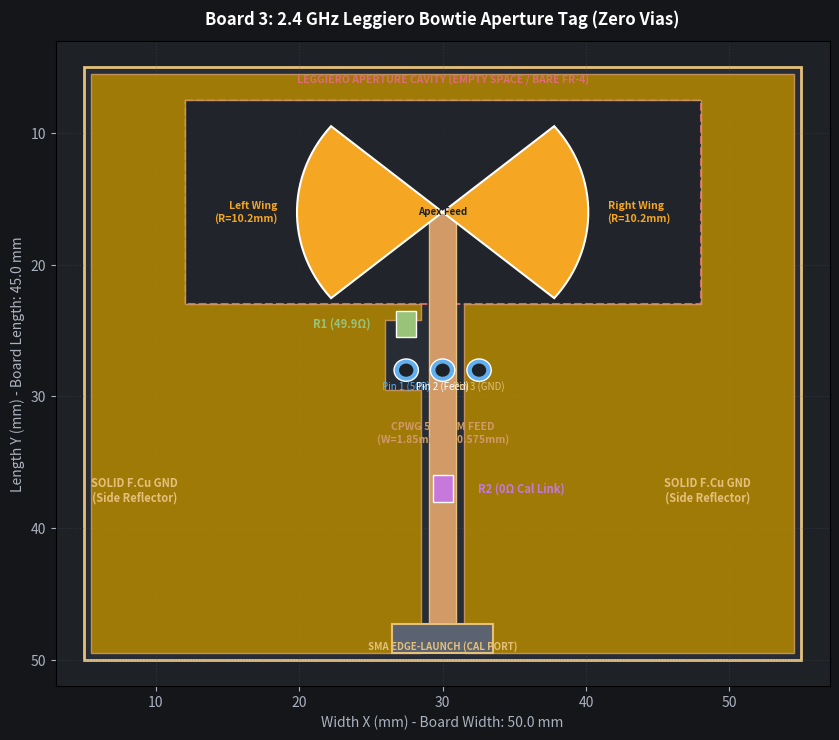

Here is the Python script that generated this plot:
"""Generates high-resolution PNG render of Board 3 (2.4 GHz Leggiero Bowtie Tag)."""

import matplotlib.pyplot as plt
import matplotlib.patches as patches
import numpy as np

def render_board3():
    fig, ax = plt.subplots(figsize=(8.5, 7.5), dpi=150)
    ax.set_facecolor('#1e2227')
    fig.patch.set_facecolor('#141619')

    # Board outline (50.0 x 45.0 mm, X in [5, 55], Y in [5, 50])
    board = patches.Rectangle((5, 5), 50, 45, linewidth=2, edgecolor='#e5c07b', facecolor='#282c34', zorder=1)
    ax.add_patch(board)

    # Leggiero Ground Cavity Keepout (Bare FR-4 empty space around bowtie)
    # X in [12, 48], Y in [7.5, 23.0] -> 36.0 mm x 15.5 mm
    cavity = patches.Rectangle((12, 7.5), 36, 15.5, linewidth=1.5, linestyle='--', edgecolor='#e06c75', facecolor='#21252b', alpha=0.9, zorder=2)
    ax.add_patch(cavity)
    ax.text(30.0, 6.2, "LEGGIERO APERTURE CAVITY (EMPTY SPACE / BARE FR-4)", color='#e06c75', fontsize=7.5, ha='center', fontweight='bold', zorder=5)

    # Unified Ground Plane on F.Cu
    # Surrounds top, left, right, and bottom flanks
    zone_pts = [
        [5.5, 5.5], [54.5, 5.5], [54.5, 49.5], [31.5, 49.5],
        [31.5, 23.0], [48.0, 23.0], [48.0, 7.5], [12.0, 7.5],
        [12.0, 23.0], [28.5, 23.0], [28.5, 24.2], [26.0, 24.2],
        [26.0, 29.5], [28.5, 29.5], [28.5, 49.5], [5.5, 49.5]
    ]
    zone_poly = patches.Polygon(zone_pts, closed=True, facecolor='#b58900', edgecolor='#d19a66', alpha=0.85, zorder=3)
    ax.add_patch(zone_poly)

    # 50 Ohm Feedline (X=30.0, W=1.85 mm, Y from 16 to 48.4)
    feedline = patches.Rectangle((30 - 1.85/2, 16), 1.85, 32.4, facecolor='#d19a66', edgecolor='#e5c07b', linewidth=1, zorder=4)
    ax.add_patch(feedline)

    # Bowtie Antenna (Apex at 30, 16, R = 10.16 mm, 80 deg sector)
    # Right Wing
    r_angles = np.linspace(-40, 40, 30) * np.pi / 180.0
    r_pts = [[30.0, 16.0]]
    for th in r_angles:
        r_pts.append([30.0 + 10.16 * np.cos(th), 16.0 + 10.16 * np.sin(th)])
    r_pts.append([30.0, 16.0])
    right_wing = patches.Polygon(r_pts, closed=True, facecolor='#f5a623', edgecolor='#ffffff', linewidth=1.5, zorder=5)
    ax.add_patch(right_wing)

    # Left Wing
    l_angles = np.linspace(140, 220, 30) * np.pi / 180.0
    l_pts = [[30.0, 16.0]]
    for th in l_angles:
        l_pts.append([30.0 + 10.16 * np.cos(th), 16.0 + 10.16 * np.sin(th)])
    l_pts.append([30.0, 16.0])
    left_wing = patches.Polygon(l_pts, closed=True, facecolor='#f5a623', edgecolor='#ffffff', linewidth=1.5, zorder=5)
    ax.add_patch(left_wing)

    ax.text(30.0, 16.0, "Apex Feed", color='#1e2227', fontsize=7, ha='center', va='center', fontweight='bold', zorder=6)
    ax.text(41.5, 16.0, "Right Wing\n(R=10.2mm)", color='#f5a623', fontsize=7.5, ha='left', va='center', fontweight='bold', zorder=6)
    ax.text(18.5, 16.0, "Left Wing\n(R=10.2mm)", color='#f5a623', fontsize=7.5, ha='right', va='center', fontweight='bold', zorder=6)

    # 3-pin Header J1 at (30, 28)
    for i, x in enumerate([27.46, 30.00, 32.54]):
        pin = patches.Circle((x, 28), 0.85, facecolor='#61afef', edgecolor='#ffffff', linewidth=1, zorder=7)
        ax.add_patch(pin)
        hole = patches.Circle((x, 28), 0.5, facecolor='#1e2227', zorder=8)
        ax.add_patch(hole)
    ax.text(27.46, 29.5, "Pin 1 (50R)", color='#61afef', fontsize=7, ha='center', zorder=9)
    ax.text(30.00, 29.5, "Pin 2 (Feed)", color='#ffffff', fontsize=7, ha='center', zorder=9)
    ax.text(32.54, 29.5, "Pin 3 (GND)", color='#e5c07b', fontsize=7, ha='center', zorder=9)

    # Resistor R1 (49.9 Ohm 0805) at (27.46, 24.50)
    r1 = patches.Rectangle((27.46 - 0.7, 24.50 - 1.0), 1.4, 2.0, facecolor='#98c379', edgecolor='#ffffff', linewidth=1, zorder=7)
    ax.add_patch(r1)
    ax.text(25.0, 24.5, "R1 (49.9Ω)", color='#98c379', fontsize=8, ha='right', va='center', fontweight='bold', zorder=9)

    # Cal Link R2 (0805) at (30.00, 37.00)
    r2 = patches.Rectangle((30.0 - 0.7, 37.0 - 1.0), 1.4, 2.0, facecolor='#c678dd', edgecolor='#ffffff', linewidth=1, zorder=7)
    ax.add_patch(r2)
    ax.text(32.5, 37.0, "R2 (0Ω Cal Link)", color='#c678dd', fontsize=8, ha='left', va='center', fontweight='bold', zorder=9)

    # SMA Connector J2 at (30, 48.4)
    sma = patches.Rectangle((30 - 3.5, 47.3), 7.0, 2.2, facecolor='#5c6370', edgecolor='#e5c07b', linewidth=1.5, zorder=7)
    ax.add_patch(sma)
    ax.text(30, 49.2, "SMA EDGE-LAUNCH (CAL PORT)", color='#e5c07b', fontsize=7, ha='center', fontweight='bold', zorder=9)

    ax.set_xlim(3, 57)
    ax.set_ylim(52, 3) # Inverted Y for PCB view
    ax.set_title("Board 3: 2.4 GHz Leggiero Bowtie Aperture Tag (Zero Vias)", color='#ffffff', fontsize=12, fontweight='bold', pad=12)
    ax.set_xlabel("Width X (mm) - Board Width: 50.0 mm", color='#abb2bf')
    ax.set_ylabel("Length Y (mm) - Board Length: 45.0 mm", color='#abb2bf')
    ax.tick_params(colors='#abb2bf')
    ax.grid(True, linestyle=':', alpha=0.3, color='#5c6370')

    # Annotations
    ax.text(8.5, 38, "SOLID F.Cu GND\n(Side Reflector)", color='#e5c07b', fontsize=8, ha='center', fontweight='bold', zorder=9)
    ax.text(48.5, 38, "SOLID F.Cu GND\n(Side Reflector)", color='#e5c07b', fontsize=8, ha='center', fontweight='bold', zorder=9)
    ax.text(30, 33.5, "CPWG 50-OHM FEED\n(W=1.85mm, g=0.575mm)", color='#d19a66', fontsize=7.5, ha='center', fontweight='bold', zorder=9)

    out_path = r".\ready_for_milling\board3_preview.png"
    plt.tight_layout()
    plt.savefig(out_path, facecolor=fig.get_facecolor(), edgecolor='none')
    plt.close()
    print("Generated Board 3 render:", out_path)

if __name__ == '__main__':
    render_board3()
